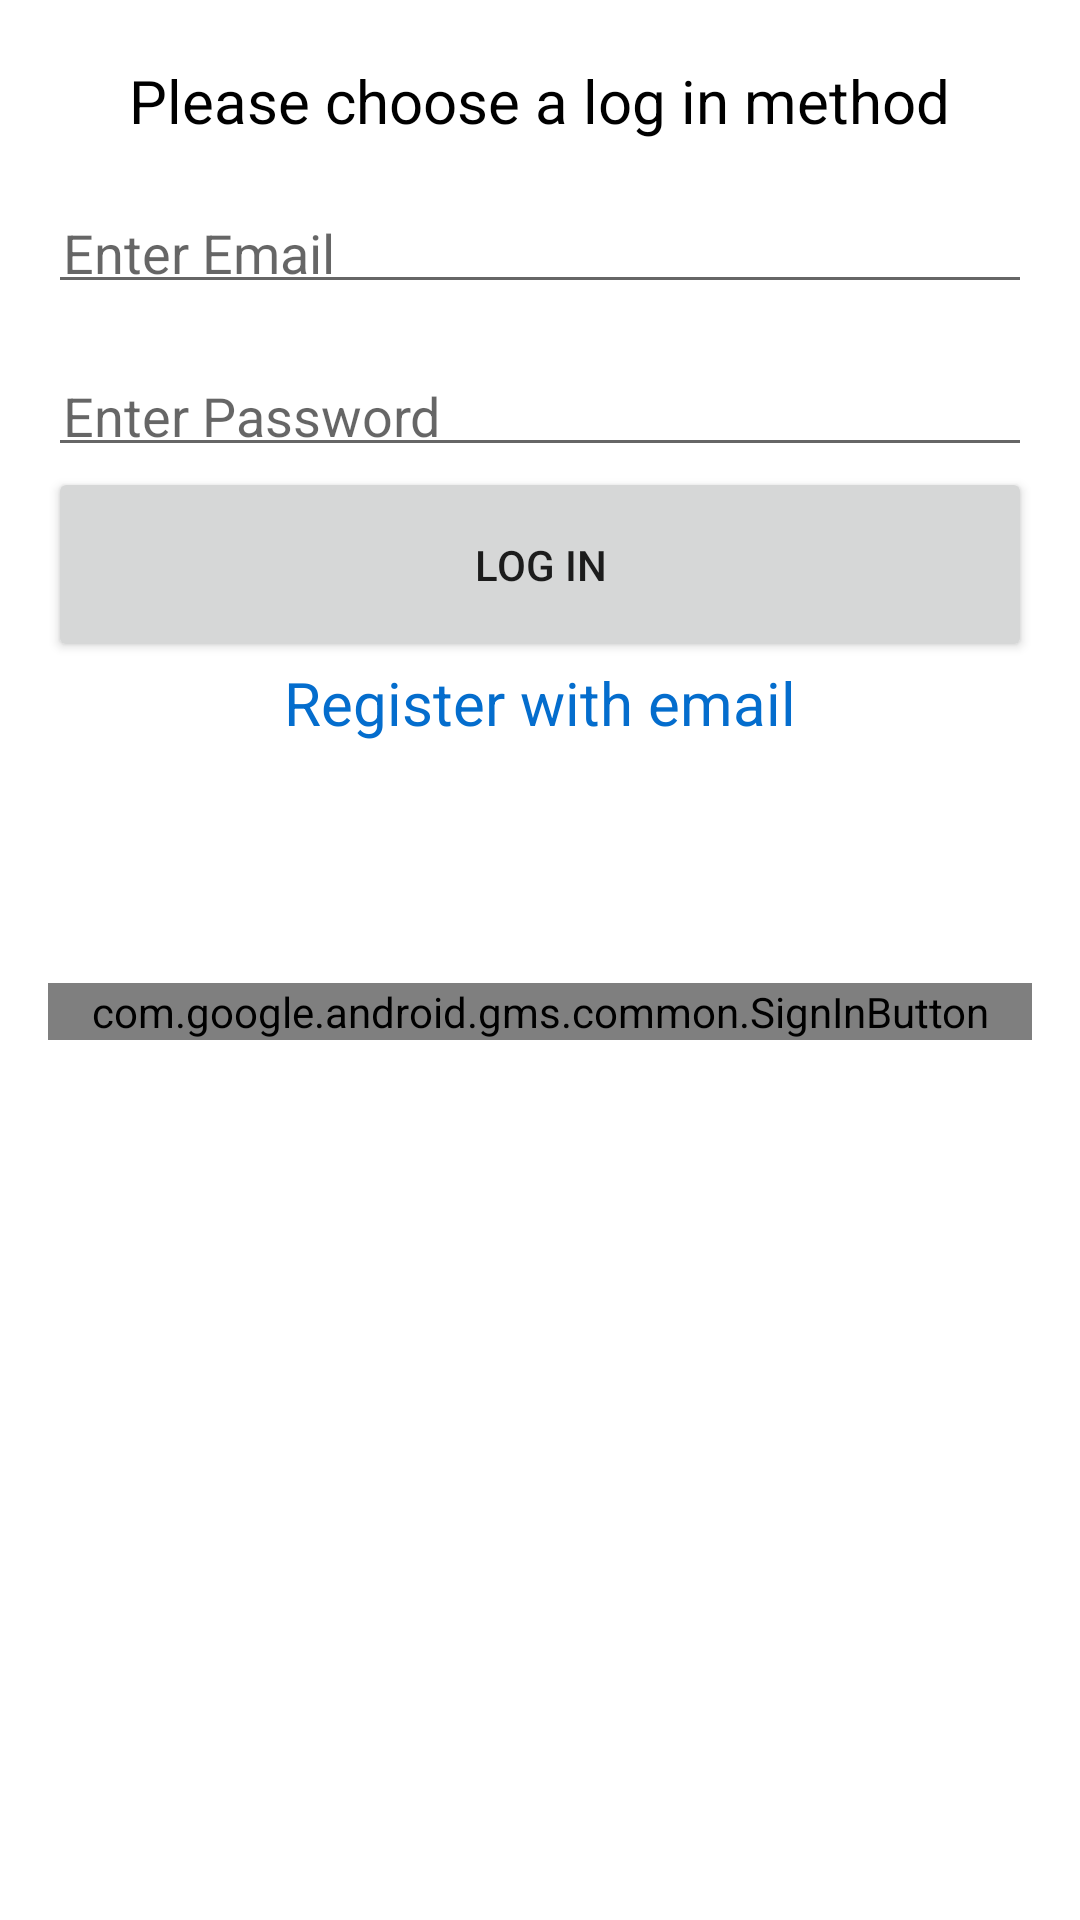

This screen was rendered from an Android layout file. Write that file and the resources it references.
<!-- AndroidManifest.xml: activity theme Theme.Ub_intern_demo.NoActionBar -->
<!-- res/layout/activity_main.xml -->
<?xml version="1.0" encoding="utf-8"?>
<RelativeLayout xmlns:android="http://schemas.android.com/apk/res/android"
    xmlns:app="http://schemas.android.com/apk/res-auto"
    xmlns:tools="http://schemas.android.com/tools"
    android:layout_width="match_parent"
    android:layout_height="match_parent"
    android:paddingLeft="16dp"
    android:paddingRight="16dp"
    tools:context=".MainActivity">
<TextView
    android:id="@+id/title"
    android:layout_width="wrap_content"
    android:layout_height="wrap_content"
    android:text="Please choose a log in method"
    android:layout_centerHorizontal="true"
    android:textColor="@color/black"
    android:textSize="20dp"
    android:layout_marginTop="20dp"
    ></TextView>


    <EditText
        android:id="@+id/email_edittxt"
        android:layout_width="match_parent"
        android:layout_height="wrap_content"
        android:layout_below="@+id/title"
        android:layout_marginTop="20dp"
        android:inputType="textEmailAddress"
        android:hint="Enter Email"
        android:padding="5dp"
        >
    </EditText>

    <EditText
        android:id="@+id/password_edittxt"
        android:layout_width="match_parent"
        android:layout_height="wrap_content"
        android:layout_centerInParent="true"
        android:inputType="textPassword"
        android:hint="Enter Password"
        android:padding="5dp"
        android:layout_below="@+id/email_edittxt"
        android:layout_marginTop="20dp"
        >
    </EditText>
    <Button
        android:id="@+id/email_login_btn"
        android:layout_width="match_parent"
        android:layout_height="65dp"
        android:layout_centerHorizontal="true"
        android:layout_below="@+id/password_edittxt"
        android:text="Log in"
    ></Button>

    <TextView
        android:id="@+id/register_txt"
        android:layout_width="wrap_content"
        android:layout_height="wrap_content"
        android:text="Register with email"
        android:textSize="20dp"
        android:layout_below="@+id/email_login_btn"
        android:layout_centerHorizontal="true"
        android:textColor="#046DCD"
        ></TextView>

    <com.google.android.gms.common.SignInButton
        android:id="@+id/sign_in_button"
        android:layout_width="match_parent"
        android:layout_height="wrap_content"
        android:layout_below="@id/register_txt"
        android:layout_marginTop="80dp"/>




</RelativeLayout>
<!-- resources referenced by this layout -->
<resources>
  <style name="Theme.Ub_intern_demo.NoActionBar">
          <item name="windowActionBar">false</item>
          <item name="windowNoTitle">true</item>
      </style>
  <!-- not gathered from this repository: default colours our renderer supplied (Android Studio template values) -->
  <color name="black">#FF000000</color>
</resources>
